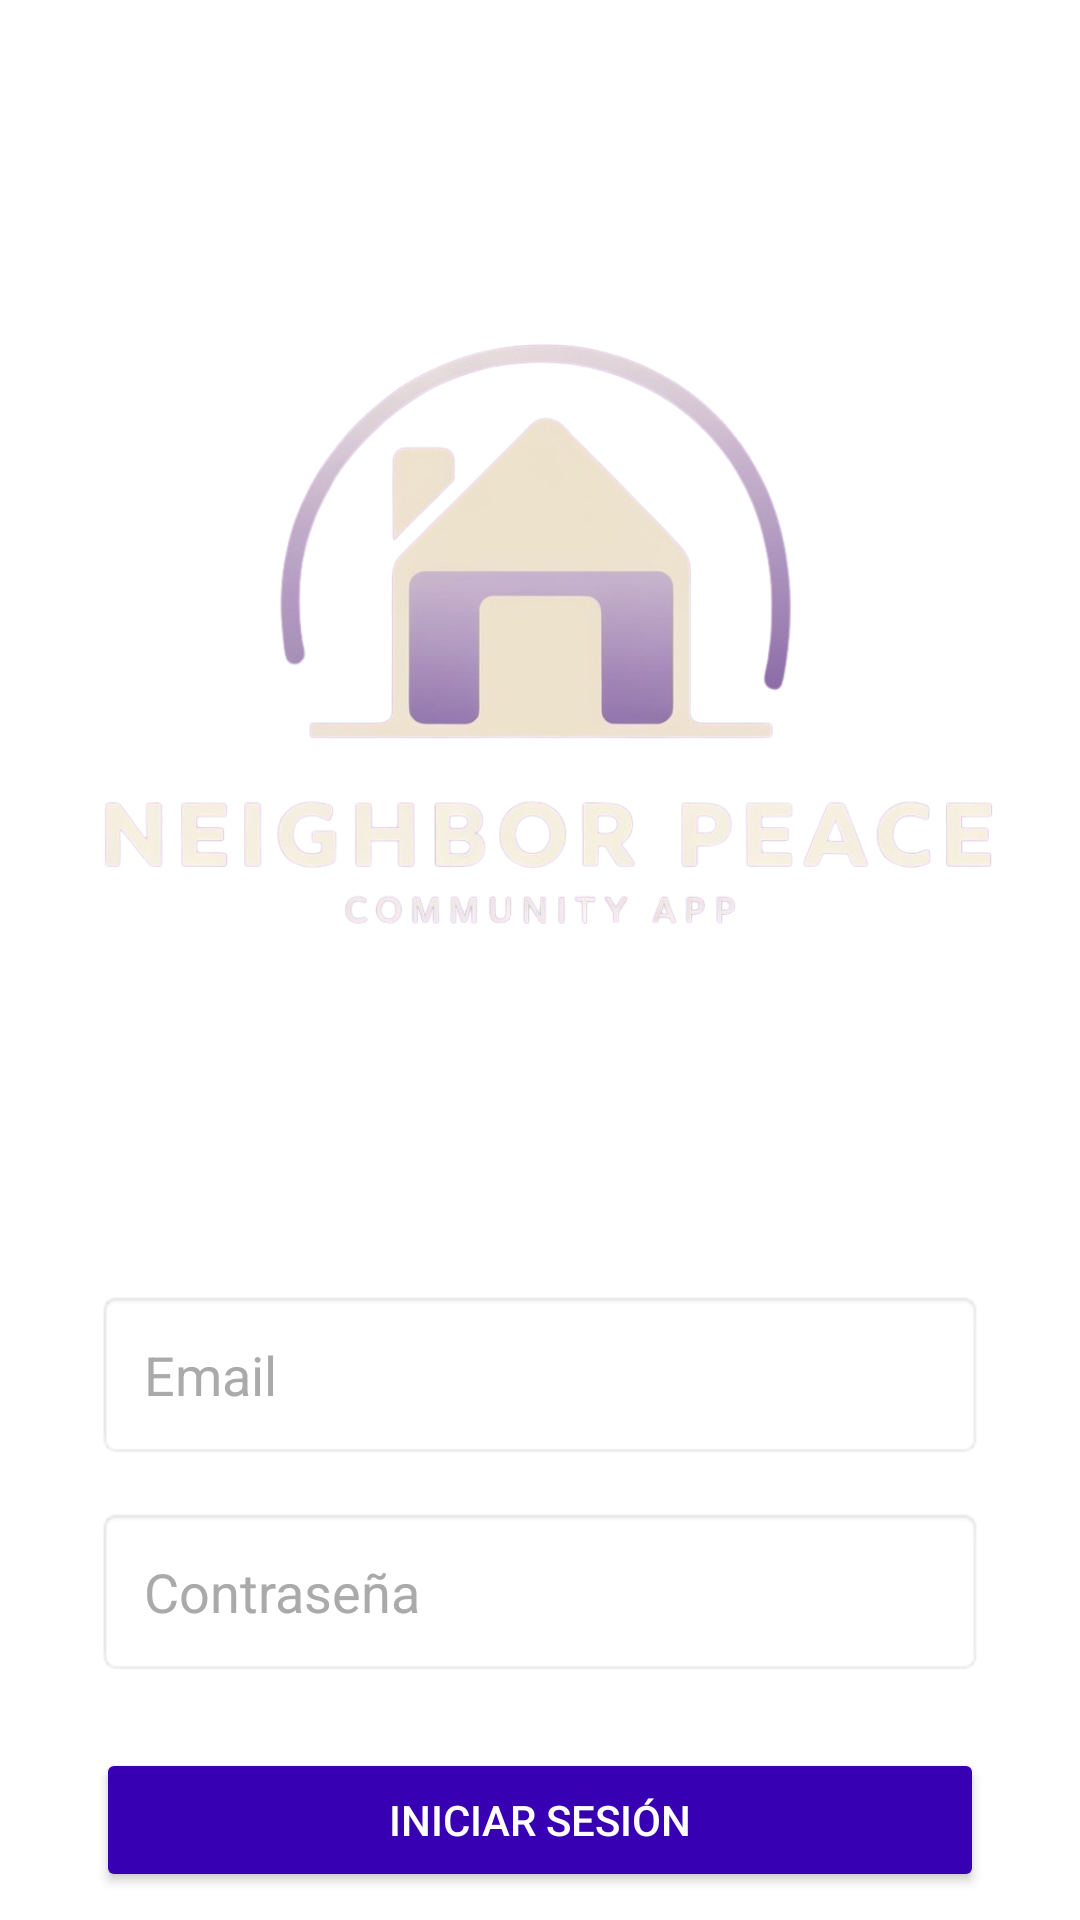

Reconstruct the res/layout file that produces this screen, plus the resources it refers to.
<!-- AndroidManifest.xml: application theme Theme.MaterialComponents.DayNight.NoActionBar -->
<!-- res/layout/activity_login.xml -->
<?xml version="1.0" encoding="utf-8"?>
<androidx.constraintlayout.widget.ConstraintLayout xmlns:android="http://schemas.android.com/apk/res/android"
    xmlns:app="http://schemas.android.com/apk/res-auto"
    xmlns:tools="http://schemas.android.com/tools"
    android:id="@+id/main"
    android:layout_width="match_parent"
    android:layout_height="match_parent"
    android:background="@color/blancoPantallas"
    tools:context=".login">

    
    <ImageView
        android:id="@+id/logoLogin"
        android:layout_width="400dp"
        android:layout_height="400dp"
        android:layout_marginTop="10dp"
        android:contentDescription="@string/logoapplogin"
        android:src="@drawable/logo"
        app:layout_constraintEnd_toEndOf="parent"
        app:layout_constraintStart_toStartOf="parent"
        app:layout_constraintTop_toTopOf="parent" />

    
    <EditText
        android:id="@+id/emailEditText"
        android:layout_width="0dp"
        android:layout_height="wrap_content"
        android:layout_marginStart="32dp"
        android:layout_marginTop="20dp"
        android:layout_marginEnd="32dp"
        android:background="@android:drawable/editbox_background"
        android:hint="@string/email2"
        android:inputType="textEmailAddress"
        android:padding="16dp"
        android:textColor="@color/black"
        android:textColorHint="@android:color/darker_gray"
        app:layout_constraintEnd_toEndOf="parent"
        app:layout_constraintStart_toStartOf="parent"
        app:layout_constraintTop_toBottomOf="@id/logoLogin" />

    
    <EditText
        android:id="@+id/passwordEditText"
        android:layout_width="0dp"
        android:layout_height="wrap_content"
        android:layout_marginStart="32dp"
        android:layout_marginTop="16dp"
        android:layout_marginEnd="32dp"
        android:background="@android:drawable/editbox_background"
        android:hint="@string/contrase_a2"
        android:inputType="textPassword"
        android:padding="16dp"
        android:textColor="@color/black"
        android:textColorHint="@android:color/darker_gray"
        app:layout_constraintEnd_toEndOf="parent"
        app:layout_constraintStart_toStartOf="parent"
        app:layout_constraintTop_toBottomOf="@id/emailEditText" />

    
    <Button
        android:id="@+id/loginButton"
        android:layout_width="0dp"
        android:layout_height="wrap_content"
        android:layout_marginStart="32dp"
        android:layout_marginTop="24dp"
        android:layout_marginEnd="32dp"
        android:backgroundTint="@color/colorPrimaryDark"
        android:text="@string/iniciar_sesi_n"
        android:textColor="@android:color/white"
        app:layout_constraintEnd_toEndOf="parent"
        app:layout_constraintStart_toStartOf="parent"
        app:layout_constraintTop_toBottomOf="@id/passwordEditText" />

    
    <Button
        android:id="@+id/registerButton"
        android:layout_width="0dp"
        android:layout_height="wrap_content"
        android:layout_marginStart="32dp"
        android:layout_marginTop="16dp"
        android:layout_marginEnd="32dp"
        android:backgroundTint="@color/colorPrimaryDark"
        android:text="@string/registrarse2"
        android:textColor="@android:color/white"
        app:layout_constraintEnd_toEndOf="parent"
        app:layout_constraintStart_toStartOf="parent"
        app:layout_constraintTop_toBottomOf="@id/loginButton" />

    
    <TextView
        android:id="@+id/forgotPasswordText"
        android:layout_width="wrap_content"
        android:layout_height="wrap_content"
        android:layout_marginBottom="20dp"
        android:gravity="center"
        android:text="@string/has_olvidado_tu_contrase_a"
        android:textColor="#000000"
        android:textSize="14sp"
        app:layout_constraintBottom_toBottomOf="parent"
        app:layout_constraintEnd_toEndOf="parent"
        app:layout_constraintStart_toStartOf="parent"
        app:layout_constraintTop_toBottomOf="@id/registerButton" />

</androidx.constraintlayout.widget.ConstraintLayout>
<!-- resources referenced by this layout -->
<resources>
  <color name="black">#FF000000</color>
  <color name="blancoPantallas">#FFFFFF</color>
  <color name="colorPrimaryDark">#3700B3</color>
  <!-- drawable logo: png bitmap (drawable, 204917 bytes) -->
  <string name="contrase_a2">Contraseña</string>
  <string name="email2">Email</string>
  <string name="has_olvidado_tu_contrase_a">¿Has olvidado tu contraseña?</string>
  <string name="iniciar_sesi_n">Iniciar Sesión</string>
  <string name="logoapplogin">logoAppLogin</string>
  <string name="registrarse2">Registrarse</string>
</resources>
